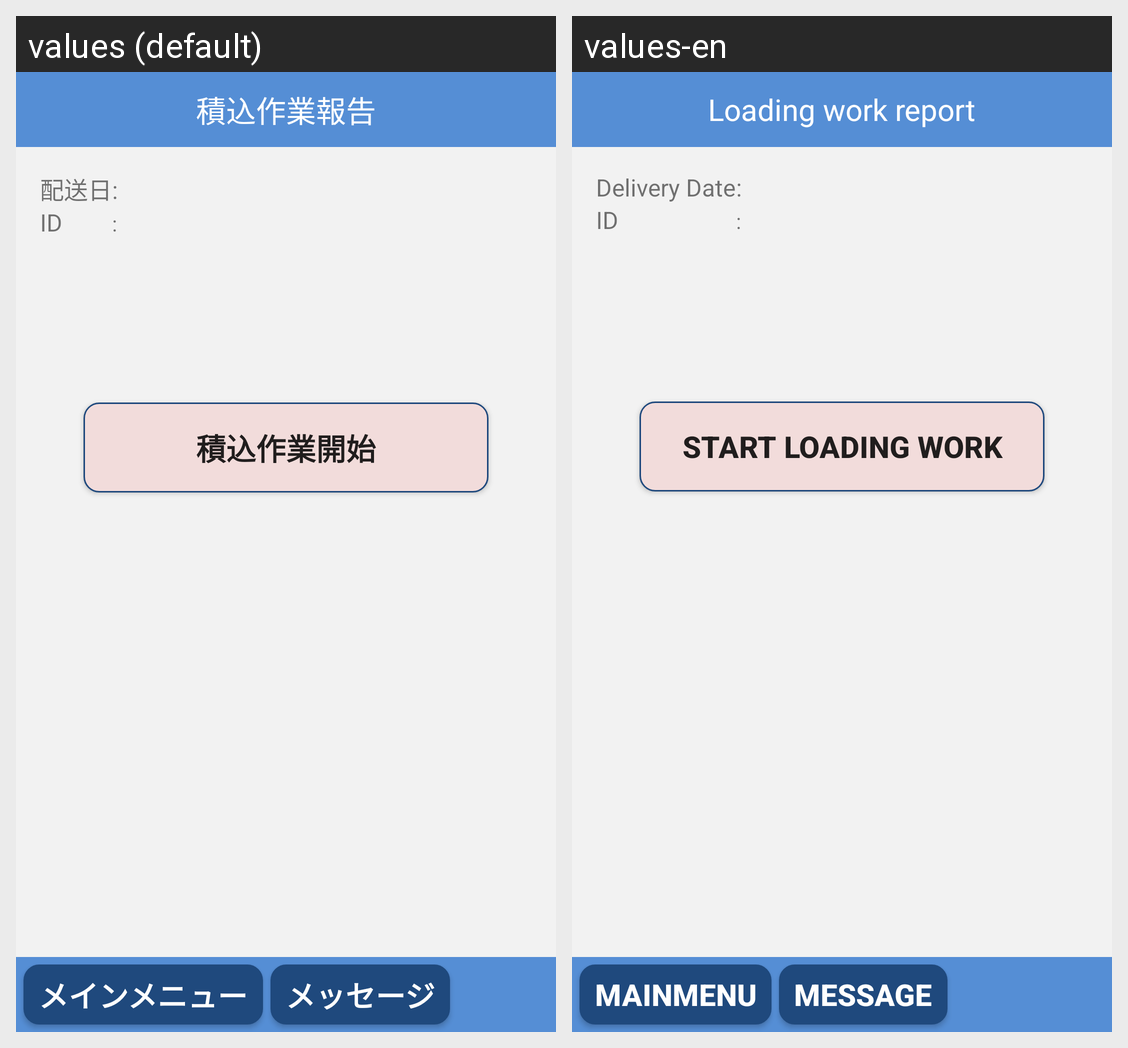

Here is an Android app screen in its default locale and in the app's own translations. Write out the translated-string differences for the strings that appear on this screen.
Android screen res/layout/activity_start_load.xml rendered under 2 locales, left to right: values (default), values-en. Device: Nexus 5 (rendered at 1080×1920; each locale shown at half size, 540×960, under a caption strip naming it); theme AppTheme.NoActionBar.
Strings drawn on this screen, with the default value and each locale's value (text and hints the layout hard-codes, and strings that could not be matched under every locale, appear in the picture but are not listed):

txt_report_download_header
  values: 積込作業報告
  values-en: Loading work report

btn_start_load
  values: 積込作業開始
  values-en: Start loading work

txt_delivery_date
  values: 配送日
  values-en: Delivery Date

txt_id
  values: ID
  values-en: ID

txt_mainmenu_header
  values: メインメニュー
  values-en: MainMenu

txt_msg_header
  values: メッセージ
  values-en: Message
